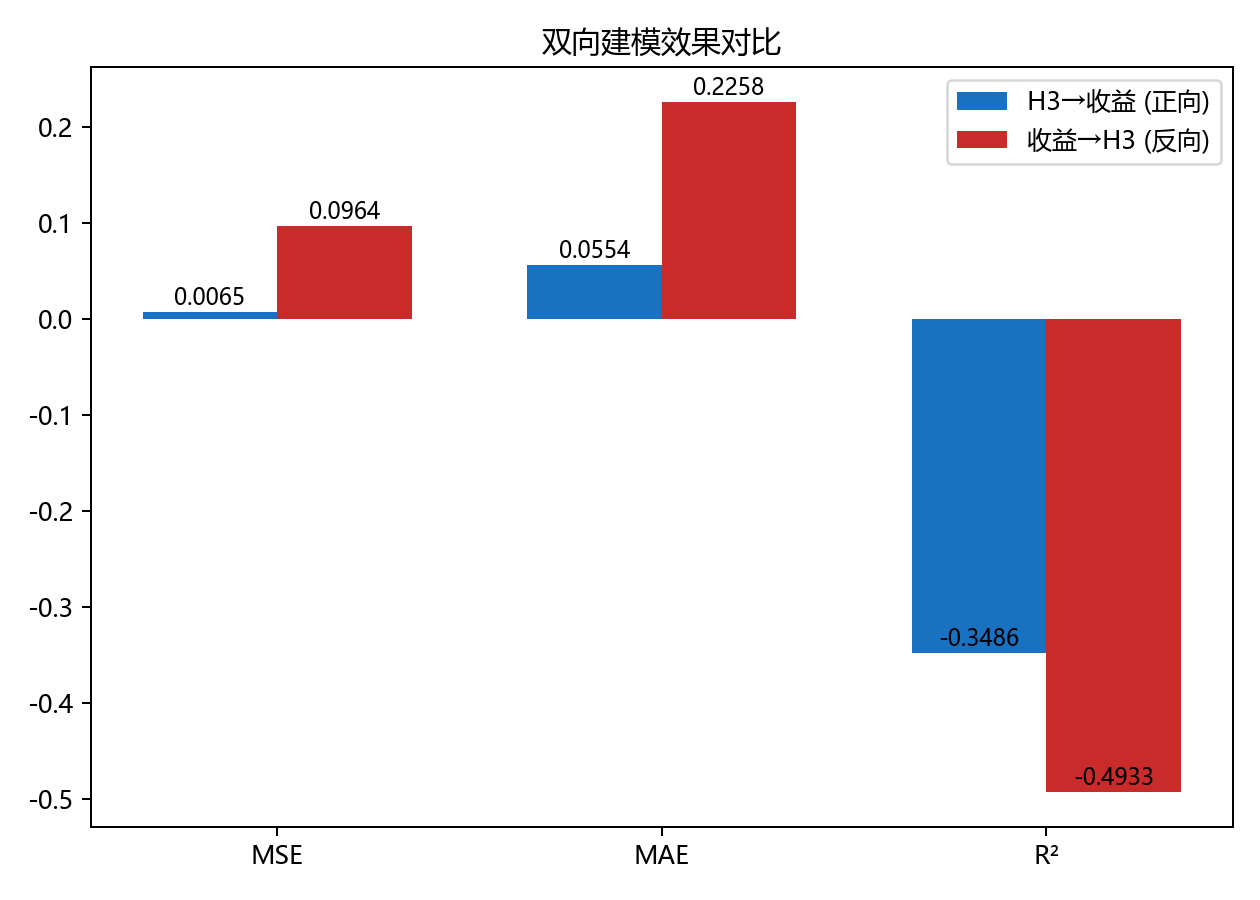

Source data for this figure (header and first rows):
direction, mse, mae, r2, ic, direction_acc, n_test, best_lag
H3→return (forward), 0.006467, 0.05544, -0.3486, 0.1667, 0.4444, 9, 5
return→H3 (backward), 0.09641, 0.2258, -0.4933, 0.3333, 1.0, 9, 4
